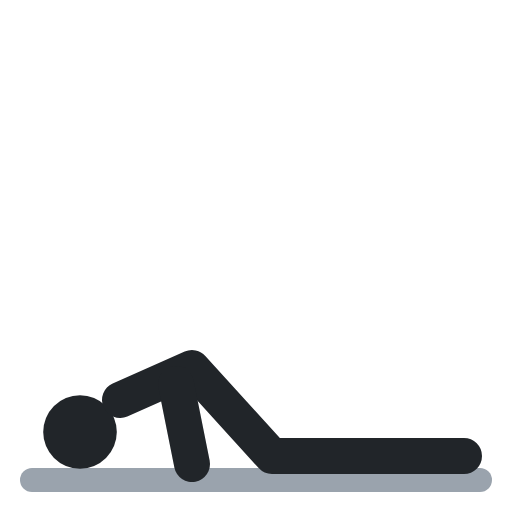
t = 0.00 s
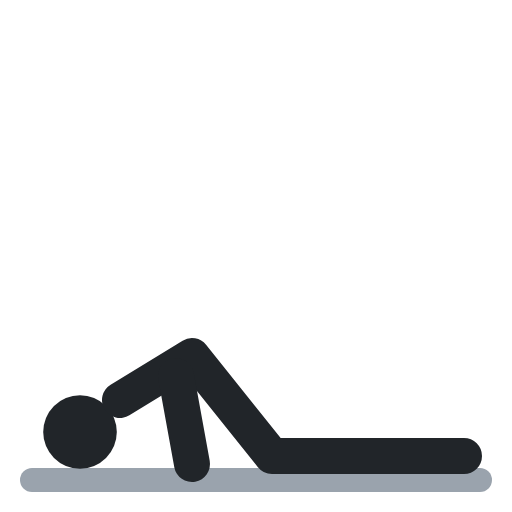
t = 0.40 s
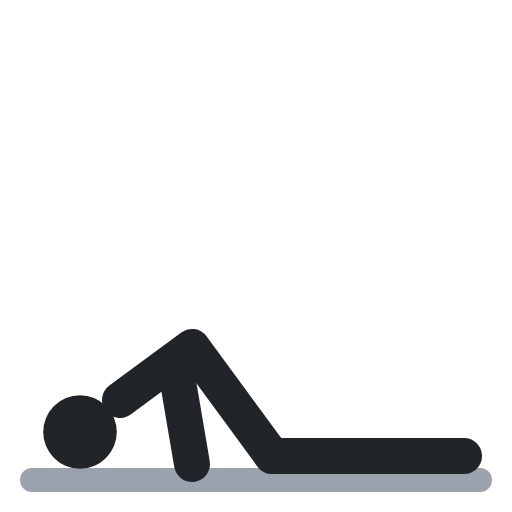
t = 0.60 s
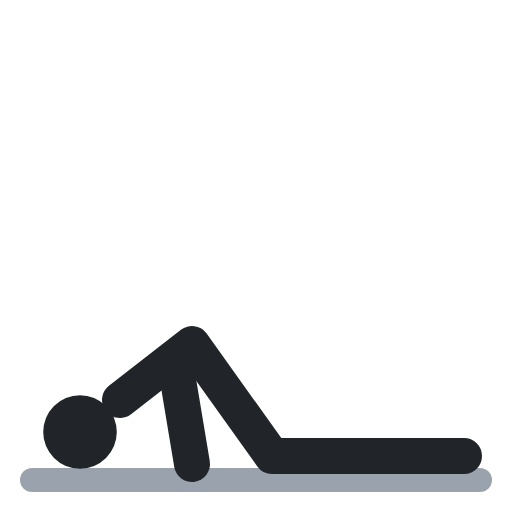
t = 1.00 s
t = 1.40 s: frame unchanged from t = 0.40 s, image omitted
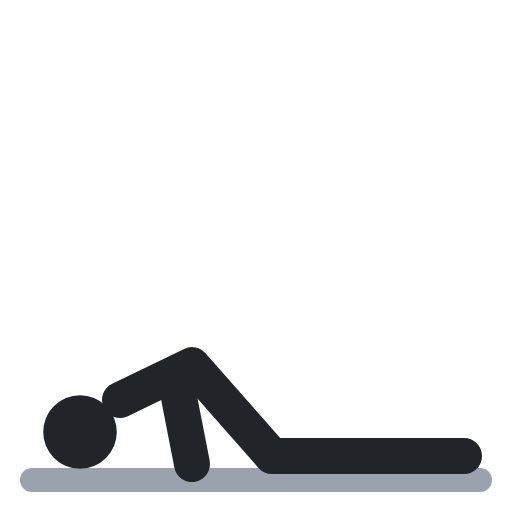
t = 1.60 s

The animated SVG that drew these frames (rendered in a browser with its animation timeline set to each time). Animation: 2 SMIL elements (animate=2); one cycle of 2.00 s, repeats indefinitely.

<svg xmlns="http://www.w3.org/2000/svg" viewBox="0 0 64 64" fill="none" stroke-linecap="round" stroke-linejoin="round"><polyline points="4,60 60,60" stroke="#9aa3ad" stroke-width="3"/><circle cx="10" cy="54" r="4.6" fill="#212529"/><polyline points="15,50 24,46 34,57 58,57" stroke="#212529" stroke-width="4.5"><animate attributeName="points" values="15,50 24,46 34,57 58,57;15,50 24,43 34,57 58,57;15,50 24,43 34,57 58,57;15,50 24,46 34,57 58,57;15,50 24,46 34,57 58,57" keyTimes="0;.4;.5;.9;1" calcMode="spline" keySplines=".45 0 .55 1;.45 0 .55 1;.45 0 .55 1;.45 0 .55 1" dur="2s" repeatCount="indefinite"/></polyline><polyline points="22,48 24,58" stroke="#212529" stroke-width="4.5"><animate attributeName="points" values="22,48 24,58;22,46 24,58;22,46 24,58;22,48 24,58;22,48 24,58" keyTimes="0;.4;.5;.9;1" calcMode="spline" keySplines=".45 0 .55 1;.45 0 .55 1;.45 0 .55 1;.45 0 .55 1" dur="2s" repeatCount="indefinite"/></polyline></svg>
